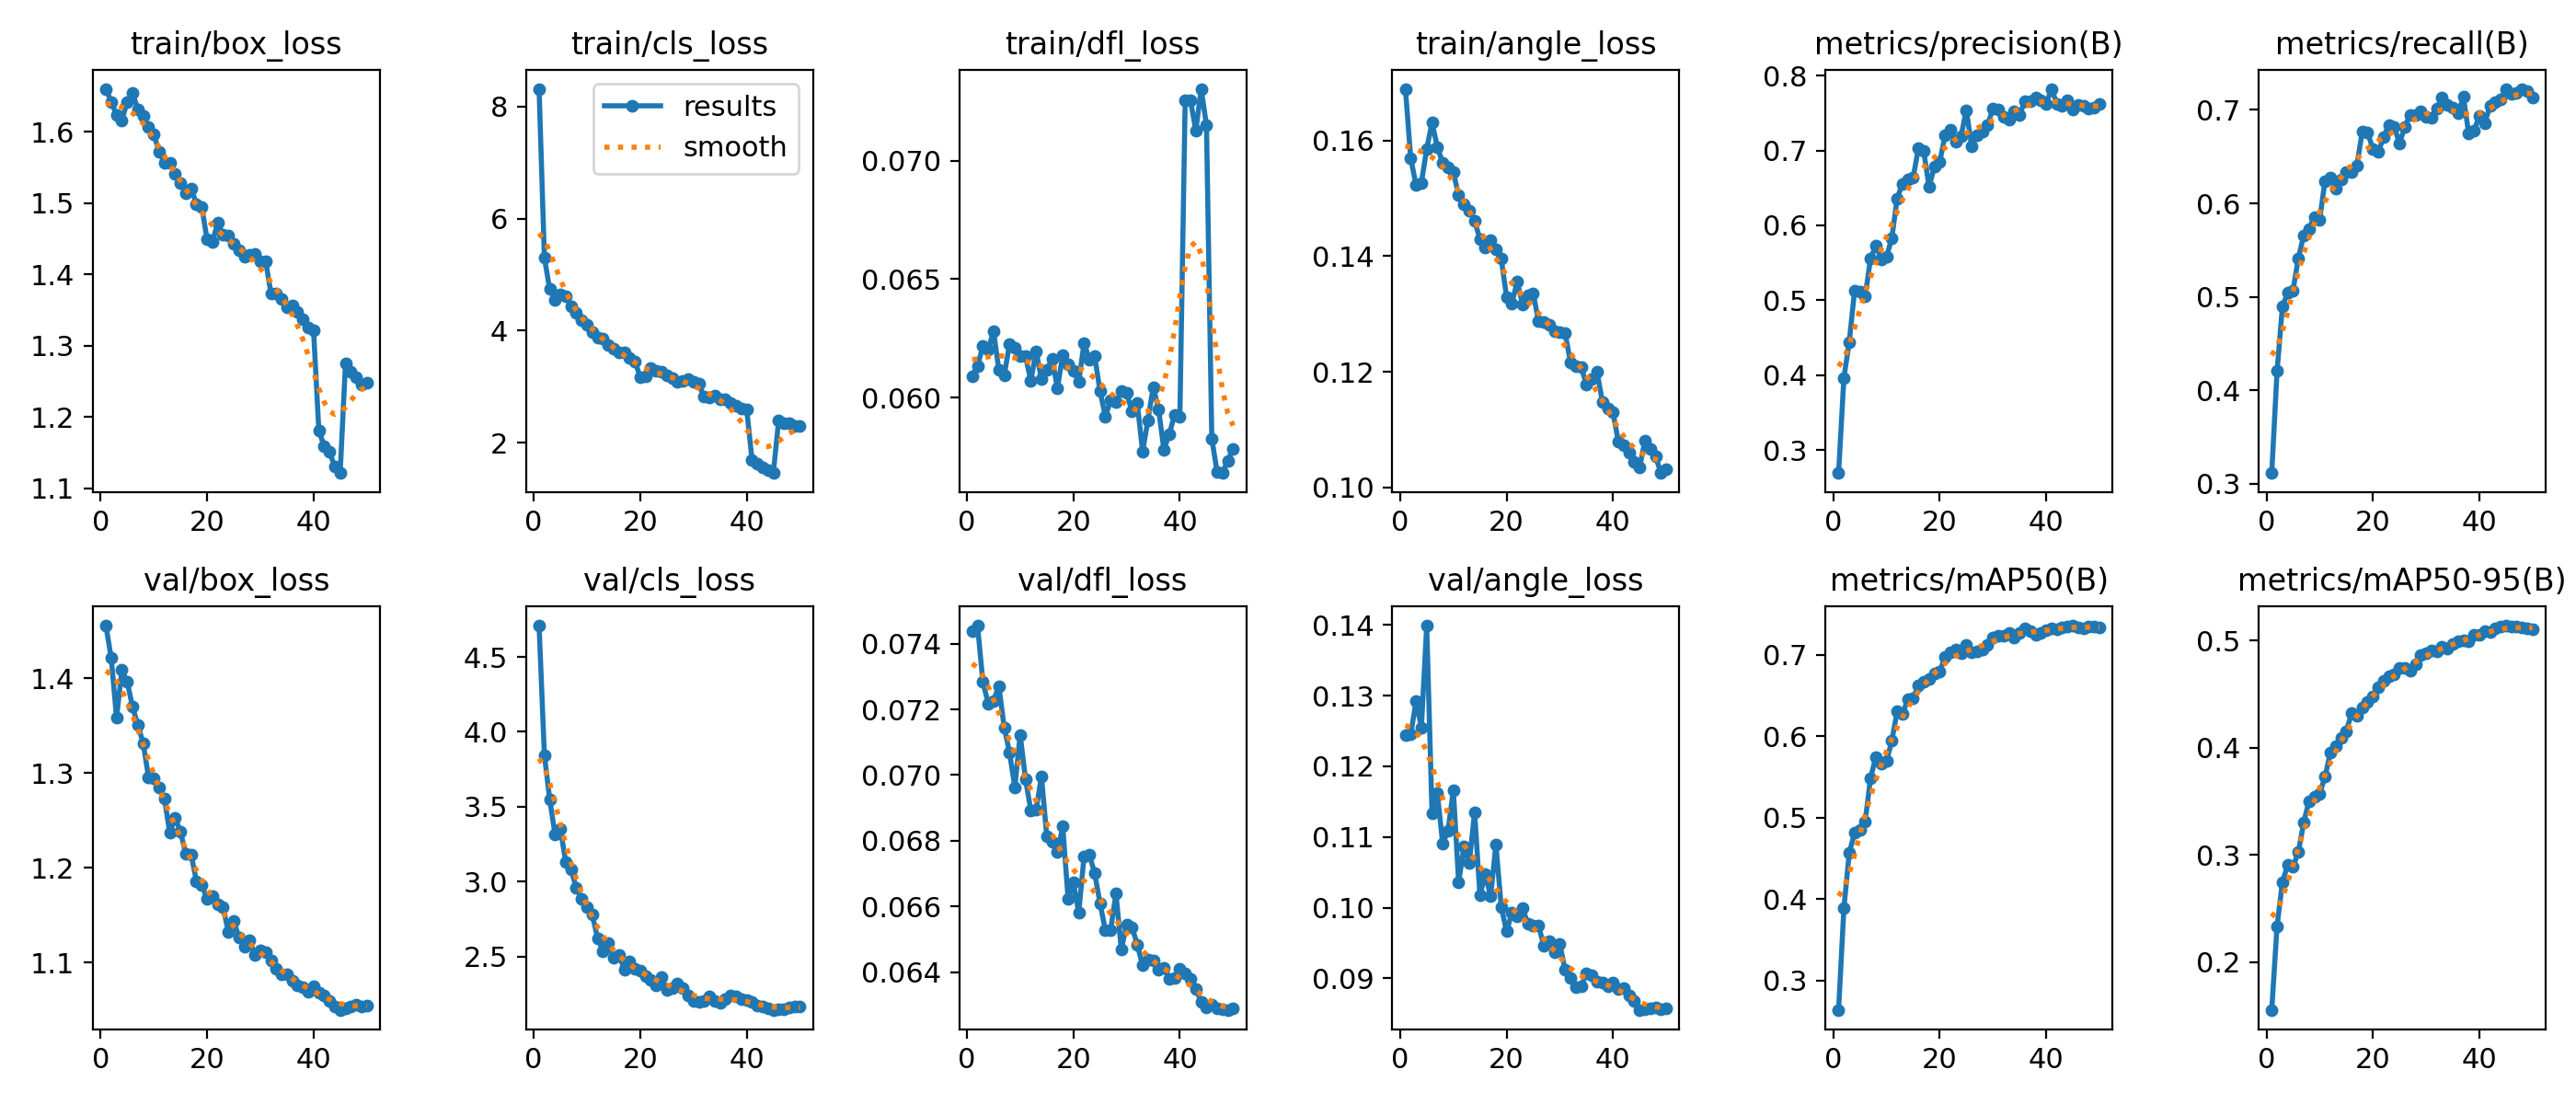

Source data for this figure (header and first rows):
epoch, time, train/box_loss, train/cls_loss, train/dfl_loss, train/angle_loss, metrics/precision(B), metrics/recall(B), metrics/mAP50(B), metrics/mAP50-95(B), val/box_loss, val/cls_loss, val/dfl_loss, val/angle_loss, lr/pg0, lr/pg1, lr/pg2, lr/pg3, lr/pg4, lr/pg5, lr/pg6, lr/pg7
1, 2426, 1.66, 8.319, 0.06091, 0.1689, 0.2692, 0.3116, 0.264, 0.1553, 1.456, 4.708, 0.07437, 0.1245, 0.005997, 0.001999, 0.005997, 0.001999, 0.08601, 0.08201, 0.005997, 0.001999
2, 4405, 1.642, 5.301, 0.06134, 0.1569, 0.3965, 0.4205, 0.389, 0.2335, 1.422, 3.845, 0.07455, 0.1245, 0.01176, 0.003919, 0.01176, 0.003919, 0.07177, 0.06393, 0.01176, 0.003919
3, 6317, 1.624, 4.741, 0.06217, 0.1523, 0.444, 0.4894, 0.4566, 0.2746, 1.359, 3.55, 0.07283, 0.1292, 0.01728, 0.005759, 0.01728, 0.005759, 0.05729, 0.04577, 0.01728, 0.005759
4, 8344, 1.616, 4.555, 0.06203, 0.1526, 0.5125, 0.5046, 0.4814, 0.2907, 1.409, 3.315, 0.07218, 0.1255, 0.02256, 0.00752, 0.02256, 0.00752, 0.04257, 0.02753, 0.02256, 0.00752
5, 10361, 1.642, 4.647, 0.0628, 0.1585, 0.511, 0.5071, 0.4845, 0.289, 1.397, 3.351, 0.07226, 0.1399, 0.0276, 0.0092, 0.0276, 0.0092, 0.02761, 0.009209, 0.0276, 0.0092
6, 12362, 1.654, 4.615, 0.06116, 0.163, 0.5053, 0.5415, 0.4956, 0.3027, 1.37, 3.134, 0.07271, 0.1134, 0.027, 0.009001, 0.027, 0.009001, 0.027, 0.009001, 0.027, 0.009001
7, 14380, 1.632, 4.442, 0.06093, 0.1589, 0.5558, 0.5658, 0.5486, 0.3303, 1.351, 3.081, 0.07145, 0.1162, 0.0264, 0.008801, 0.0264, 0.008801, 0.0264, 0.008801, 0.0264, 0.008801
8, 16362, 1.622, 4.315, 0.06225, 0.1561, 0.5727, 0.5729, 0.5745, 0.3502, 1.332, 2.959, 0.07069, 0.1091, 0.0258, 0.008601, 0.0258, 0.008601, 0.0258, 0.008601, 0.0258, 0.008601
9, 2046, 1.606, 4.186, 0.06212, 0.1552, 0.5548, 0.5855, 0.5669, 0.3544, 1.296, 2.885, 0.06963, 0.1109, 0.0252, 0.008402, 0.0252, 0.008402, 0.0252, 0.008402, 0.0252, 0.008402
10, 3871, 1.596, 4.11, 0.06177, 0.1545, 0.5582, 0.5827, 0.5695, 0.3573, 1.295, 2.829, 0.07123, 0.1166, 0.02461, 0.008202, 0.02461, 0.008202, 0.02461, 0.008202, 0.02461, 0.008202
11, 5673, 1.572, 3.98, 0.06174, 0.1505, 0.5828, 0.6239, 0.5943, 0.3729, 1.285, 2.779, 0.06988, 0.1036, 0.02401, 0.008002, 0.02401, 0.008002, 0.02401, 0.008002, 0.02401, 0.008002
12, 7499, 1.556, 3.875, 0.06071, 0.149, 0.636, 0.6275, 0.6304, 0.3953, 1.273, 2.622, 0.06893, 0.1086, 0.02341, 0.007802, 0.02341, 0.007802, 0.02341, 0.007802, 0.02341, 0.007802
13, 9334, 1.556, 3.852, 0.06196, 0.1479, 0.6557, 0.6154, 0.6272, 0.4018, 1.237, 2.538, 0.06894, 0.1064, 0.02281, 0.007602, 0.02281, 0.007602, 0.02281, 0.007602, 0.02281, 0.007602
14, 11174, 1.541, 3.751, 0.06077, 0.1461, 0.6618, 0.626, 0.6451, 0.4098, 1.252, 2.594, 0.06996, 0.1135, 0.02221, 0.007403, 0.02221, 0.007403, 0.02221, 0.007403, 0.02221, 0.007403
15, 13001, 1.528, 3.67, 0.06117, 0.1429, 0.6635, 0.6338, 0.6467, 0.4157, 1.238, 2.493, 0.06813, 0.1017, 0.02161, 0.007203, 0.02161, 0.007203, 0.02161, 0.007203, 0.02161, 0.007203
16, 14826, 1.514, 3.611, 0.06163, 0.1416, 0.703, 0.6337, 0.6626, 0.4321, 1.215, 2.515, 0.06796, 0.1048, 0.02101, 0.007003, 0.02101, 0.007003, 0.02101, 0.007003, 0.02101, 0.007003
17, 16646, 1.521, 3.617, 0.0604, 0.1428, 0.6989, 0.6409, 0.6668, 0.4298, 1.214, 2.416, 0.06765, 0.1016, 0.02041, 0.006803, 0.02041, 0.006803, 0.02041, 0.006803, 0.02041, 0.006803
18, 2153, 1.499, 3.512, 0.0618, 0.1412, 0.6512, 0.6767, 0.67, 0.438, 1.186, 2.469, 0.06843, 0.1089, 0.01981, 0.006603, 0.01981, 0.006603, 0.01981, 0.006603, 0.01981, 0.006603
19, 4146, 1.495, 3.449, 0.06141, 0.1395, 0.6787, 0.6758, 0.677, 0.4426, 1.182, 2.418, 0.06624, 0.1001, 0.01921, 0.006404, 0.01921, 0.006404, 0.01921, 0.006404, 0.01921, 0.006404
20, 2068, 1.449, 3.177, 0.06113, 0.133, 0.6849, 0.6583, 0.6794, 0.4477, 1.167, 2.41, 0.06673, 0.09666, 0.01861, 0.006204, 0.01861, 0.006204, 0.01861, 0.006204, 0.01861, 0.006204
21, 4033, 1.446, 3.19, 0.06065, 0.1319, 0.7199, 0.6549, 0.698, 0.4565, 1.17, 2.373, 0.0658, 0.09925, 0.01801, 0.006004, 0.01801, 0.006004, 0.01801, 0.006004, 0.01801, 0.006004
22, 5977, 1.472, 3.341, 0.0623, 0.1356, 0.7283, 0.6706, 0.703, 0.4628, 1.161, 2.349, 0.06752, 0.09878, 0.01741, 0.005804, 0.01741, 0.005804, 0.01741, 0.005804, 0.01741, 0.005804
23, 7926, 1.455, 3.283, 0.06161, 0.1317, 0.7123, 0.6841, 0.7067, 0.4671, 1.159, 2.307, 0.06757, 0.09995, 0.01681, 0.005604, 0.01681, 0.005604, 0.01681, 0.005604, 0.01681, 0.005604
24, 9856, 1.454, 3.274, 0.06174, 0.1333, 0.7188, 0.6817, 0.7015, 0.4687, 1.132, 2.362, 0.06701, 0.09771, 0.01621, 0.005405, 0.01621, 0.005405, 0.01621, 0.005405, 0.01621, 0.005405
25, 11811, 1.443, 3.199, 0.06028, 0.1336, 0.7541, 0.6642, 0.7119, 0.475, 1.144, 2.278, 0.0661, 0.09743, 0.01561, 0.005205, 0.01561, 0.005205, 0.01561, 0.005205, 0.01561, 0.005205
26, 13693, 1.434, 3.147, 0.0592, 0.1288, 0.7056, 0.6821, 0.703, 0.4749, 1.126, 2.291, 0.06528, 0.09747, 0.01502, 0.005005, 0.01502, 0.005005, 0.01502, 0.005005, 0.01502, 0.005005
27, 15548, 1.425, 3.086, 0.05988, 0.1286, 0.7201, 0.6949, 0.7039, 0.4718, 1.117, 2.324, 0.06528, 0.09462, 0.01442, 0.004805, 0.01442, 0.004805, 0.01442, 0.004805, 0.01442, 0.004805
28, 17419, 1.428, 3.095, 0.05979, 0.1281, 0.7256, 0.6949, 0.7065, 0.4781, 1.123, 2.293, 0.0664, 0.09523, 0.01382, 0.004605, 0.01382, 0.004605, 0.01382, 0.004605, 0.01382, 0.004605
29, 19289, 1.428, 3.142, 0.06027, 0.1271, 0.7338, 0.6985, 0.712, 0.4865, 1.108, 2.244, 0.06469, 0.09377, 0.01322, 0.004406, 0.01322, 0.004406, 0.01322, 0.004406, 0.01322, 0.004406
30, 21160, 1.419, 3.086, 0.06019, 0.1268, 0.7565, 0.6926, 0.7216, 0.4887, 1.112, 2.203, 0.06545, 0.09489, 0.01262, 0.004206, 0.01262, 0.004206, 0.01262, 0.004206, 0.01262, 0.004206
31, 23058, 1.419, 3.05, 0.05941, 0.1267, 0.7554, 0.692, 0.7238, 0.4911, 1.111, 2.2, 0.06537, 0.09117, 0.01202, 0.004006, 0.01202, 0.004006, 0.01202, 0.004006, 0.01202, 0.004006
32, 2013, 1.374, 2.818, 0.05976, 0.1217, 0.7451, 0.7016, 0.7234, 0.4903, 1.102, 2.203, 0.06484, 0.09012, 0.01142, 0.003806, 0.01142, 0.003806, 0.01142, 0.003806, 0.01142, 0.003806
33, 3886, 1.373, 2.801, 0.05771, 0.1209, 0.7409, 0.7134, 0.7268, 0.4944, 1.093, 2.238, 0.0642, 0.08881, 0.01082, 0.003606, 0.01082, 0.003606, 0.01082, 0.003606, 0.01082, 0.003606
34, 5746, 1.365, 2.84, 0.05905, 0.1208, 0.752, 0.7057, 0.7215, 0.493, 1.088, 2.206, 0.06437, 0.08889, 0.01022, 0.003407, 0.01022, 0.003407, 0.01022, 0.003407, 0.01022, 0.003407
35, 7599, 1.354, 2.771, 0.06045, 0.1178, 0.7476, 0.7019, 0.7269, 0.497, 1.088, 2.191, 0.06436, 0.09066, 0.00962, 0.003207, 0.00962, 0.003207, 0.00962, 0.003207, 0.00962, 0.003207
36, 9474, 1.356, 2.772, 0.05951, 0.1188, 0.7658, 0.6963, 0.732, 0.4997, 1.08, 2.217, 0.06406, 0.09042, 0.009021, 0.003007, 0.009021, 0.003007, 0.009021, 0.003007, 0.009021, 0.003007
37, 11330, 1.348, 2.706, 0.0578, 0.12, 0.7654, 0.7139, 0.7294, 0.5005, 1.076, 2.24, 0.06412, 0.08955, 0.008422, 0.002807, 0.008422, 0.002807, 0.008422, 0.002807, 0.008422, 0.002807
38, 13162, 1.336, 2.655, 0.05844, 0.1148, 0.7709, 0.6747, 0.7244, 0.4996, 1.073, 2.234, 0.0638, 0.08946, 0.007822, 0.002607, 0.007822, 0.002607, 0.007822, 0.002607, 0.007822, 0.002607
39, 14980, 1.326, 2.608, 0.05927, 0.1137, 0.7675, 0.6781, 0.7264, 0.5056, 1.069, 2.215, 0.06383, 0.08887, 0.007223, 0.002408, 0.007223, 0.002408, 0.007223, 0.002408, 0.007223, 0.002408
40, 16826, 1.322, 2.599, 0.05918, 0.1129, 0.7625, 0.6933, 0.7306, 0.5054, 1.075, 2.214, 0.06409, 0.08943, 0.006623, 0.002208, 0.006623, 0.002208, 0.006623, 0.002208, 0.006623, 0.002208
41, 18291, 1.181, 1.691, 0.07257, 0.1079, 0.7824, 0.6856, 0.7325, 0.5087, 1.068, 2.201, 0.06395, 0.08851, 0.006024, 0.002008, 0.006024, 0.002008, 0.006024, 0.002008, 0.006024, 0.002008
42, 19729, 1.159, 1.62, 0.07254, 0.1073, 0.7623, 0.7043, 0.7316, 0.5079, 1.065, 2.177, 0.06378, 0.08868, 0.005425, 0.001808, 0.005425, 0.001808, 0.005425, 0.001808, 0.005425, 0.001808
43, 21174, 1.151, 1.559, 0.07127, 0.106, 0.7595, 0.7081, 0.7342, 0.5112, 1.059, 2.167, 0.06349, 0.08763, 0.004825, 0.001608, 0.004825, 0.001608, 0.004825, 0.001608, 0.004825, 0.001608
44, 22606, 1.13, 1.503, 0.07304, 0.1045, 0.7677, 0.7108, 0.7353, 0.5133, 1.053, 2.154, 0.0631, 0.08684, 0.004226, 0.001409, 0.004226, 0.001409, 0.004226, 0.001409, 0.004226, 0.001409
45, 24048, 1.121, 1.458, 0.0715, 0.1035, 0.7549, 0.7225, 0.7359, 0.5141, 1.05, 2.146, 0.06293, 0.08555, 0.003626, 0.001209, 0.003626, 0.001209, 0.003626, 0.001209, 0.003626, 0.001209
46, 2028, 1.275, 2.394, 0.05827, 0.1081, 0.761, 0.7173, 0.7332, 0.513, 1.052, 2.148, 0.06301, 0.08563, 0.003027, 0.001009, 0.003027, 0.001009, 0.003027, 0.001009, 0.003027, 0.001009
47, 3887, 1.264, 2.344, 0.05684, 0.1067, 0.7597, 0.7183, 0.733, 0.5129, 1.054, 2.152, 0.06291, 0.08571, 0.002428, 0.0008092, 0.002428, 0.0008092, 0.002428, 0.0008092, 0.002428, 0.0008092
48, 5752, 1.256, 2.35, 0.05681, 0.1053, 0.7562, 0.7219, 0.7347, 0.5127, 1.055, 2.162, 0.06286, 0.08591, 0.001828, 0.0006094, 0.001828, 0.0006094, 0.001828, 0.0006094, 0.001828, 0.0006094
49, 7619, 1.245, 2.296, 0.05734, 0.1025, 0.7567, 0.7198, 0.7343, 0.5119, 1.054, 2.168, 0.06285, 0.08566, 0.001229, 0.0004096, 0.001229, 0.0004096, 0.001229, 0.0004096, 0.001229, 0.0004096
50, 9471, 1.249, 2.3, 0.05783, 0.1032, 0.7627, 0.7135, 0.7333, 0.5111, 1.054, 2.17, 0.06289, 0.08581, 0.0006294, 0.0002098, 0.0006294, 0.0002098, 0.0006294, 0.0002098, 0.0006294, 0.0002098
